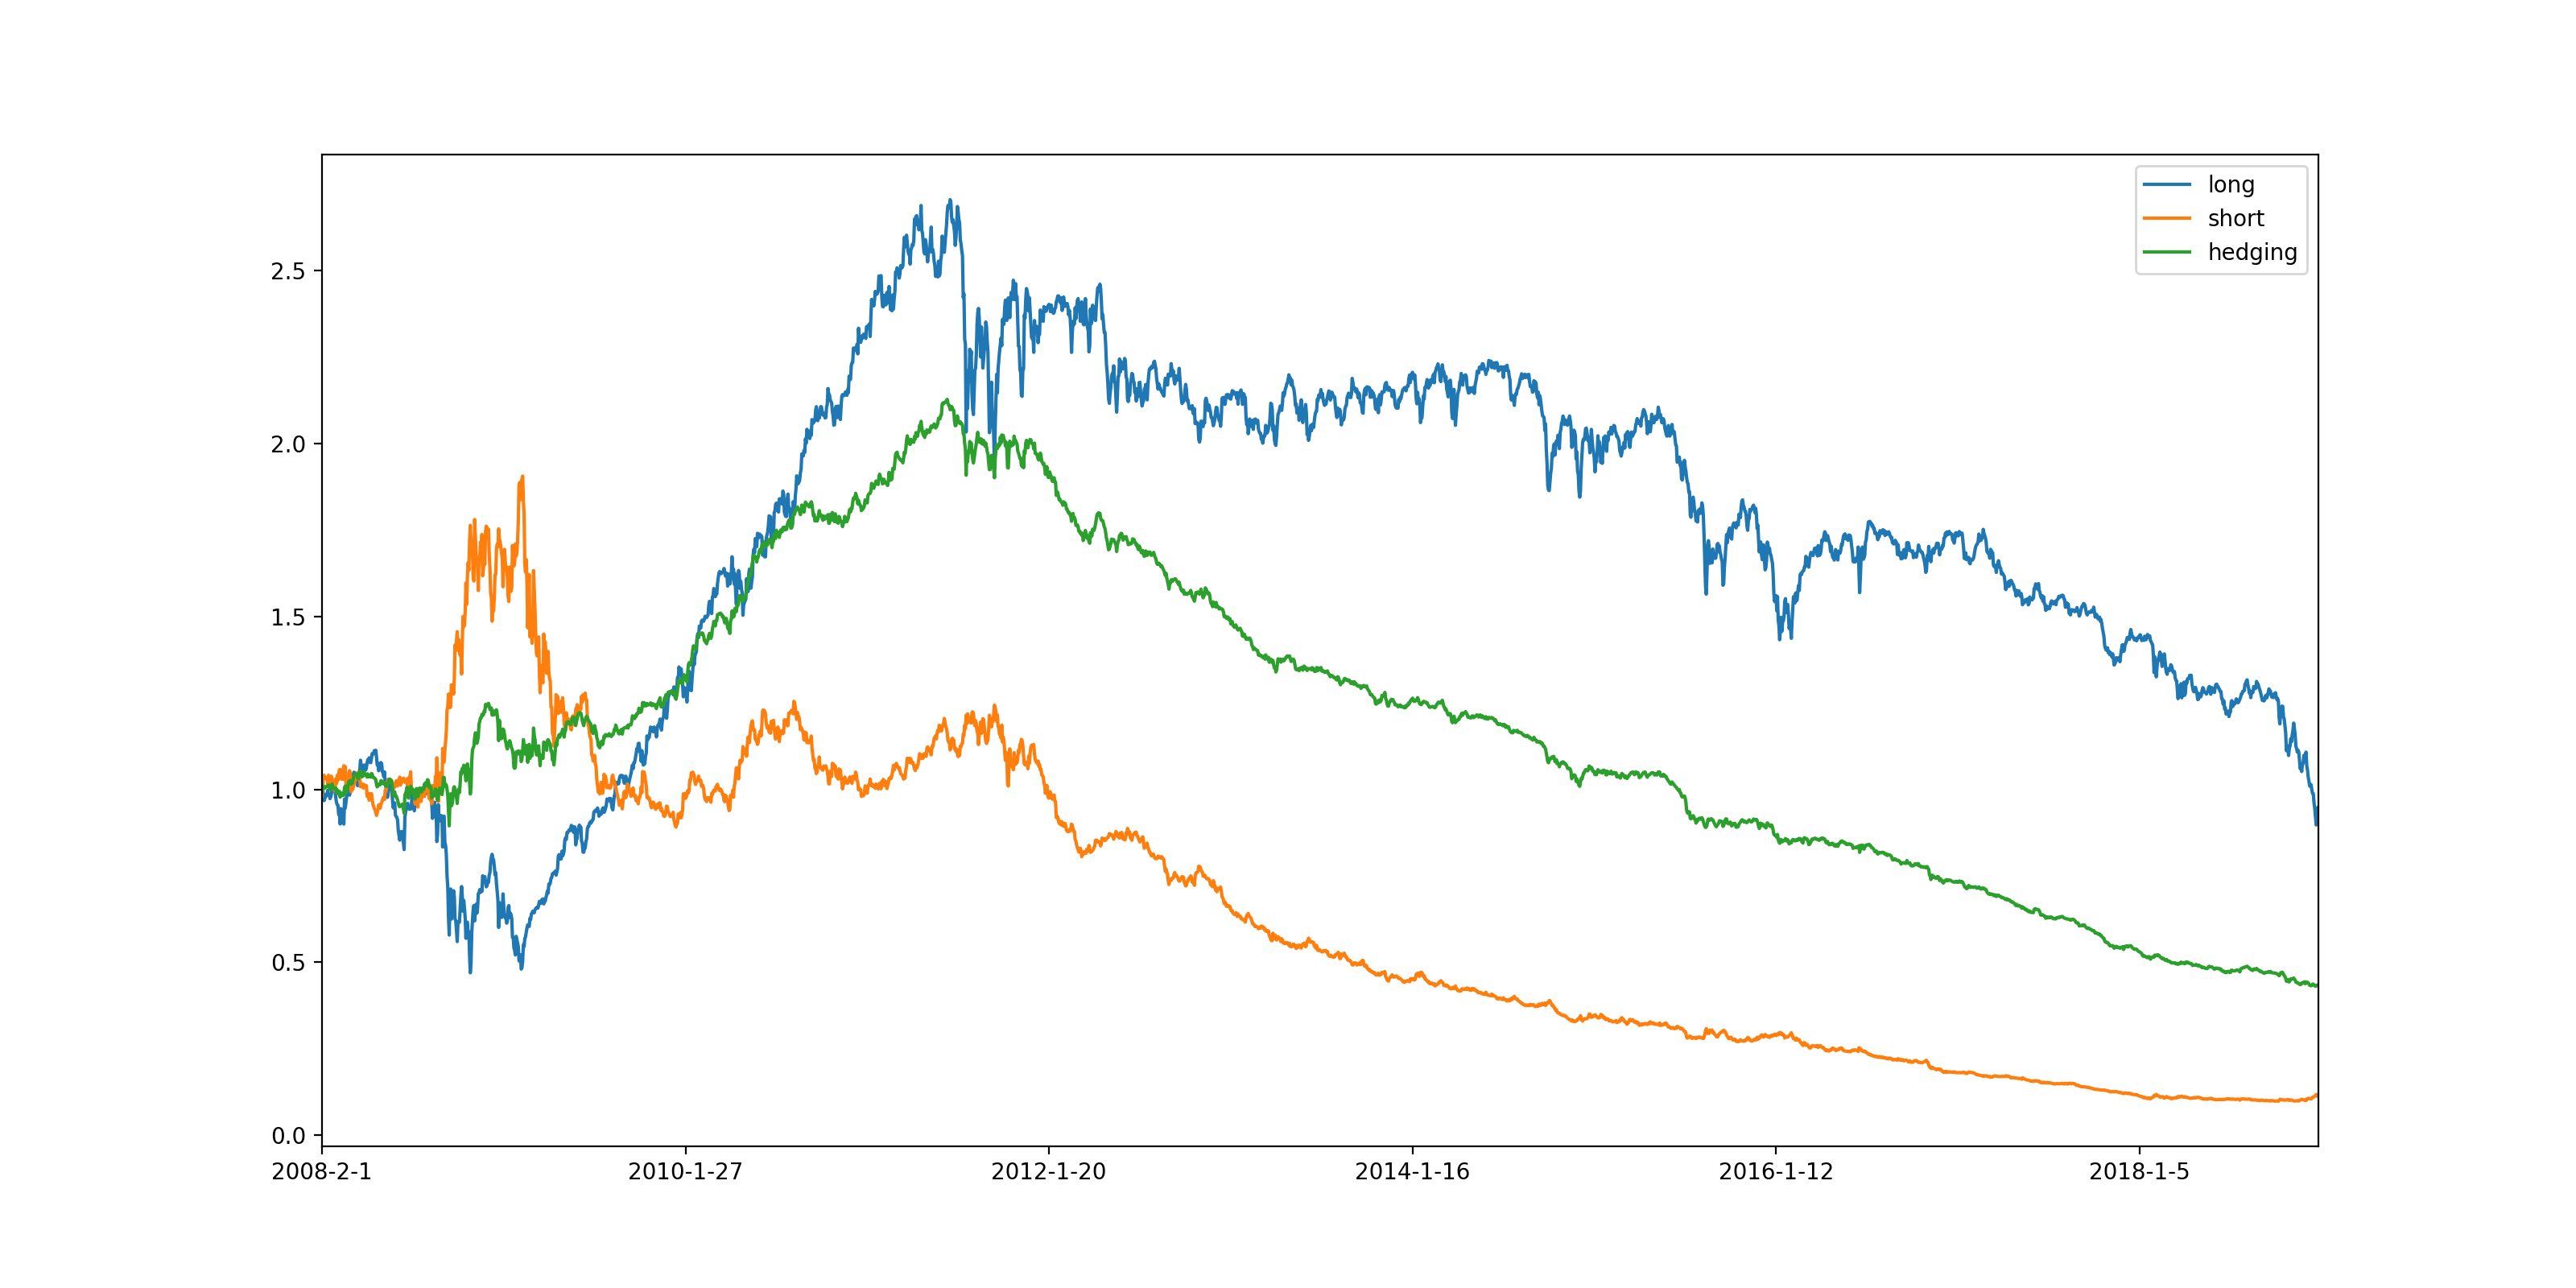

The file beside this chart, header and first rows:
, return, sharpe_ratio, max_drawdown_ratio, max_drawdown_days
long, 0.9459, 0.1203, 0.6684, 2727
short, 0.1123, -0.7357, 0.9485, 3501
hedging, 0.4333, -0.5868, 0.7977, 2731
